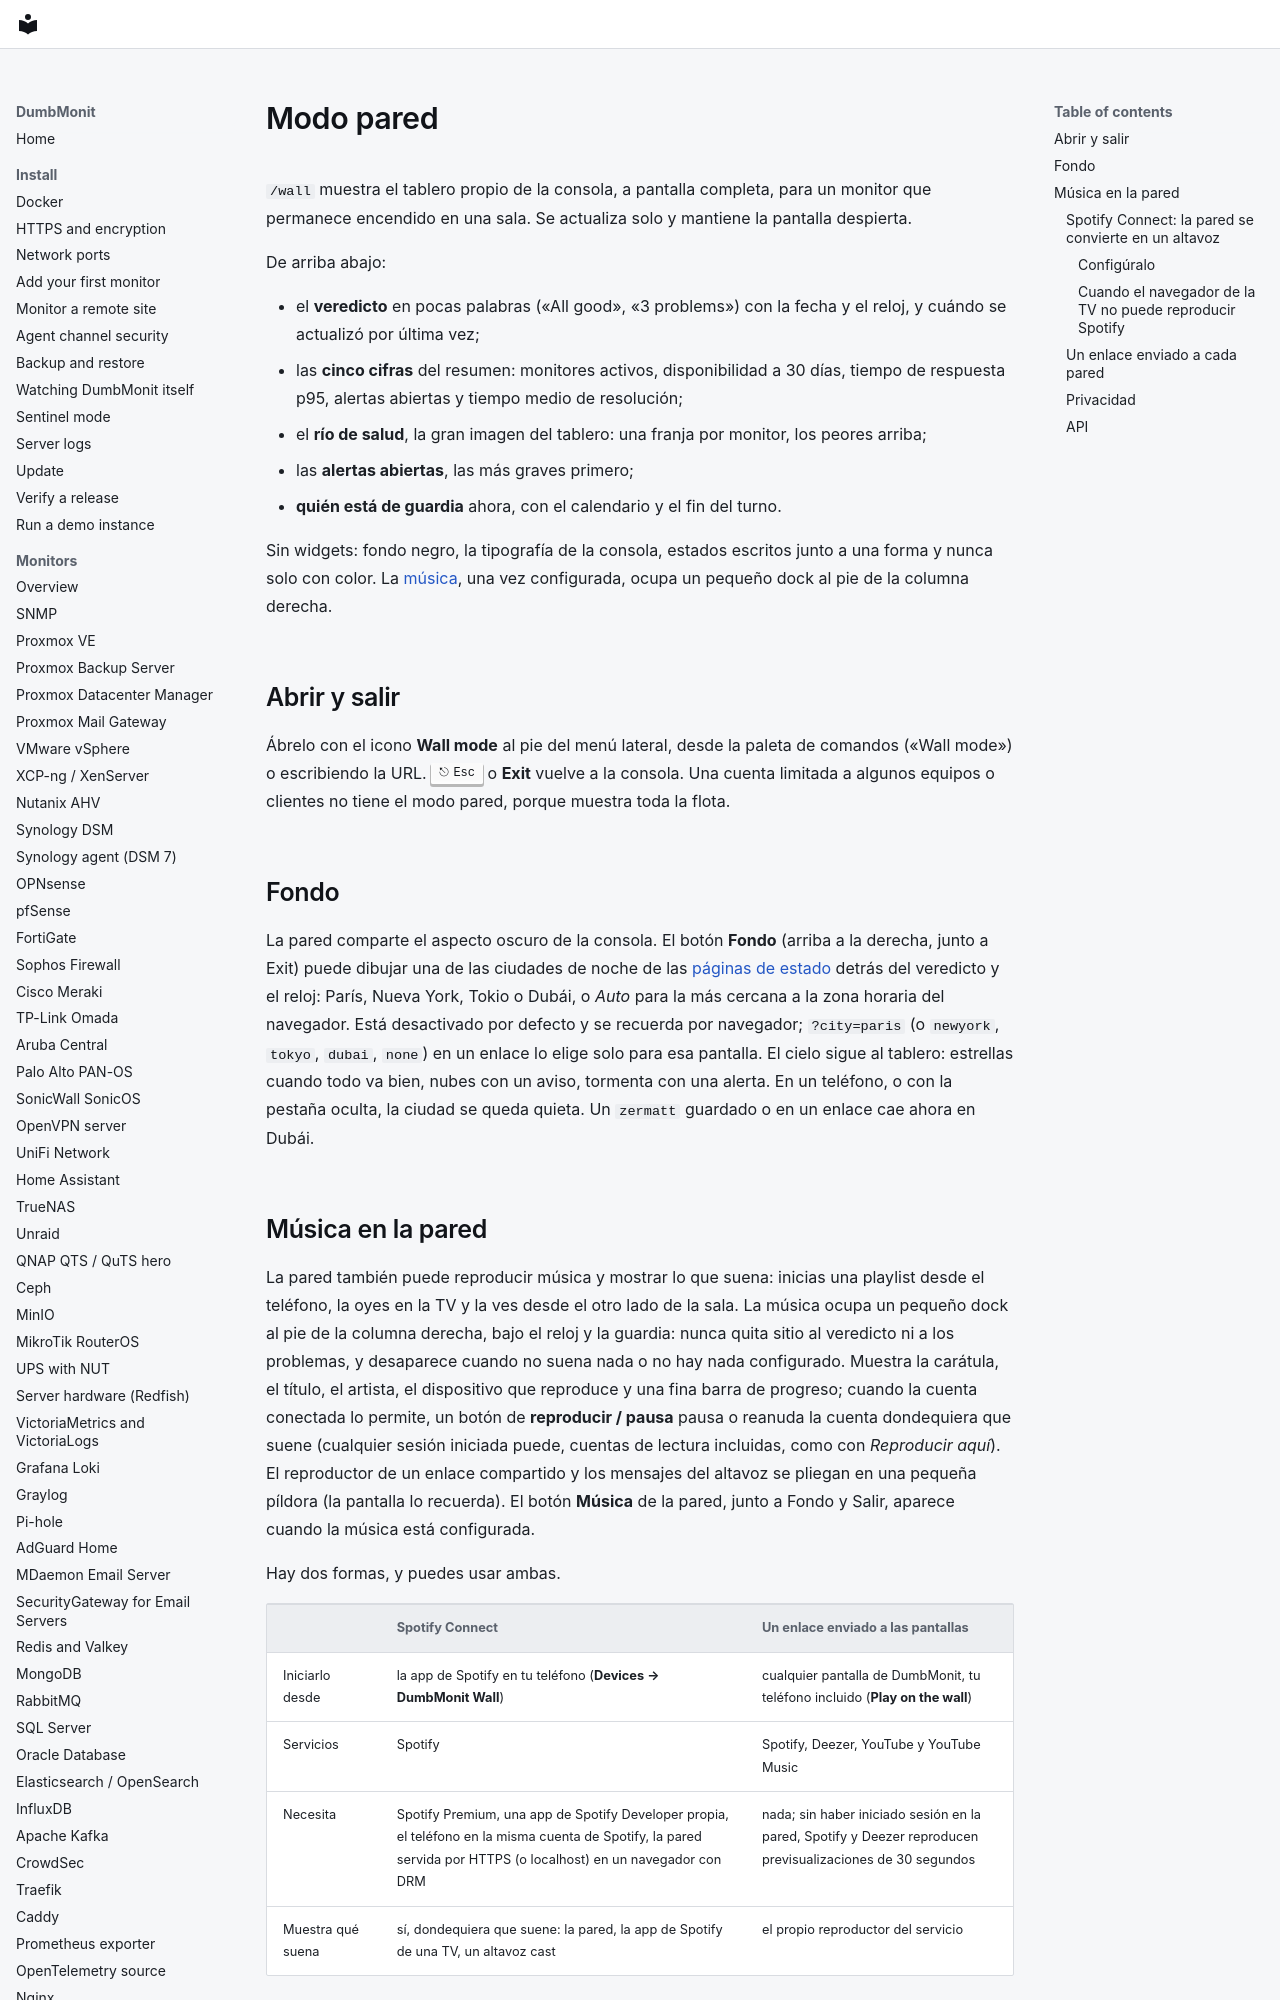

repository: laupernoe/dumbmonit · page: using/wall.es/index.html · generator: mkdocs

# Modo pared {#wall-mode-and-music}

`/wall` muestra el tablero propio de la consola, a pantalla completa, para un
monitor que permanece encendido en una sala. Se actualiza solo y mantiene la
pantalla despierta.

De arriba abajo:

- el **veredicto** en pocas palabras («All good», «3 problems») con la fecha y el
  reloj, y cuándo se actualizó por última vez;
- las **cinco cifras** del resumen: monitores activos, disponibilidad a 30 días,
  tiempo de respuesta p95, alertas abiertas y tiempo medio de resolución;
- el **río de salud**, la gran imagen del tablero: una franja por monitor, los
  peores arriba;
- las **alertas abiertas**, las más graves primero;
- **quién está de guardia** ahora, con el calendario y el fin del turno.

Sin widgets: fondo negro, la tipografía de la consola, estados escritos junto a
una forma y nunca solo con color. La [música](#music-on-the-wall), una vez
configurada, ocupa un pequeño dock al pie de la columna derecha.

## Abrir y salir

Ábrelo con el icono **Wall mode** al pie del menú lateral, desde la paleta de
comandos («Wall mode») o escribiendo la URL. ++esc++ o **Exit** vuelve a la
consola. Una cuenta limitada a algunos equipos o clientes no tiene el modo pared,
porque muestra toda la flota.

## Fondo {#backdrop}

La pared comparte el aspecto oscuro de la consola. El botón **Fondo** (arriba a
la derecha, junto a Exit) puede dibujar una de las ciudades de noche de las
[páginas de estado](status-pages.md) detrás del veredicto y el reloj: París,
Nueva York, Tokio o Dubái, o *Auto* para la más cercana a la zona horaria del
navegador. Está desactivado por defecto y se recuerda por navegador;
`?city=paris` (o `newyork`, `tokyo`, `dubai`, `none`) en un enlace lo elige solo
para esa pantalla. El cielo sigue al tablero: estrellas cuando todo va bien,
nubes con un aviso, tormenta con una alerta. En un teléfono, o con la pestaña
oculta, la ciudad se queda quieta. Un `zermatt` guardado o en un enlace cae ahora
en Dubái.

## Música en la pared {#music-on-the-wall}

La pared también puede reproducir música y mostrar lo que suena: inicias una
playlist desde el teléfono, la oyes en la TV y la ves desde el otro lado de la
sala. La música ocupa un pequeño dock al pie de la columna derecha, bajo el
reloj y la guardia: nunca quita sitio al veredicto ni a los problemas, y
desaparece cuando no suena nada o no hay nada configurado. Muestra la carátula,
el título, el artista, el dispositivo que reproduce y una fina barra de
progreso; cuando la cuenta conectada lo permite, un botón de **reproducir /
pausa** pausa o reanuda la cuenta dondequiera que suene (cualquier sesión
iniciada puede, cuentas de lectura incluidas, como con *Reproducir aquí*). El
reproductor de un enlace compartido y los mensajes del altavoz se pliegan en una
pequeña píldora (la pantalla lo recuerda). El botón **Música** de la pared,
junto a Fondo y Salir, aparece cuando la música está configurada.

Hay dos formas, y puedes usar ambas.

| | Spotify Connect | Un enlace enviado a las pantallas |
|---|---|---|
| Iniciarlo desde | la app de Spotify en tu teléfono (**Devices → DumbMonit Wall**) | cualquier pantalla de DumbMonit, tu teléfono incluido (**Play on the wall**) |
| Servicios | Spotify | Spotify, Deezer, YouTube y YouTube Music |
| Necesita | Spotify Premium, una app de Spotify Developer propia, el teléfono en la misma cuenta de Spotify, la pared servida por HTTPS (o localhost) en un navegador con DRM | nada; sin haber iniciado sesión en la pared, Spotify y Deezer reproducen previsualizaciones de 30 segundos |
| Muestra qué suena | sí, dondequiera que suene: la pared, la app de Spotify de una TV, un altavoz cast | el propio reproductor del servicio |

Conectar Spotify y enviar enlaces son acciones de administrador; una
cuenta de visor en la pared reproduce y muestra todo.
